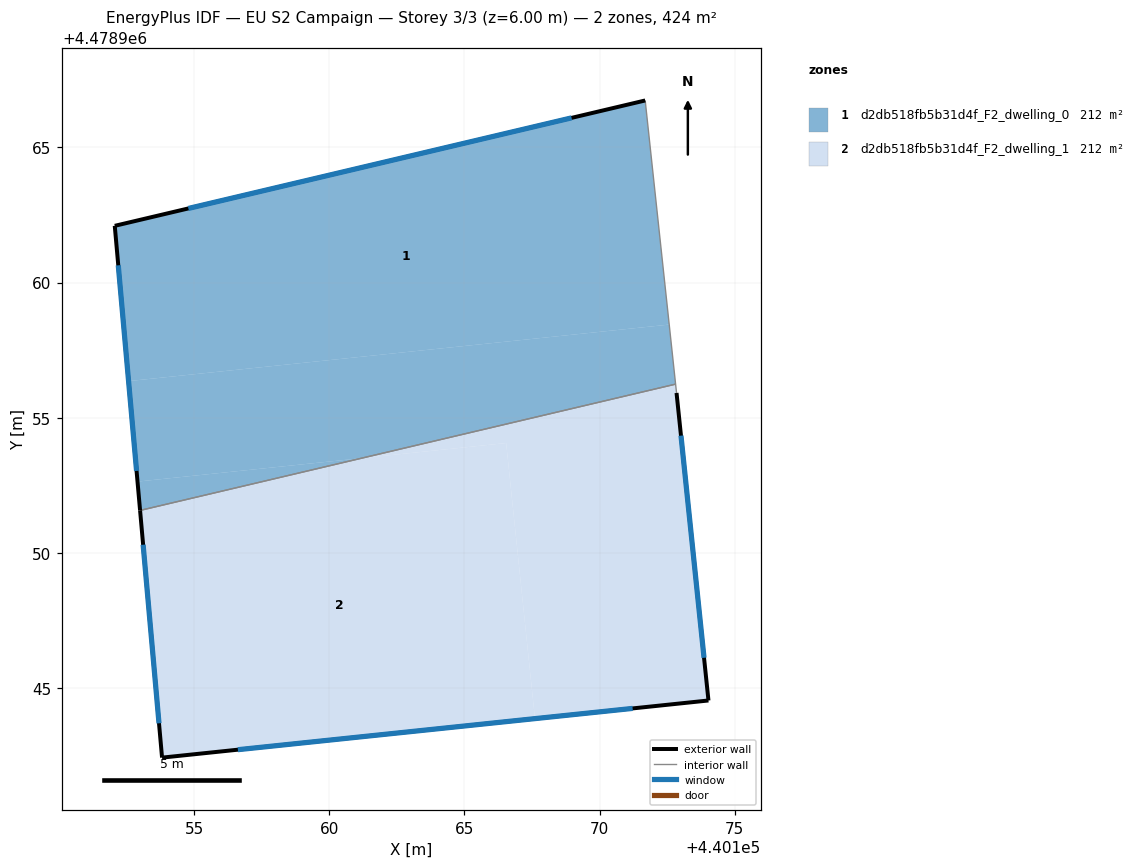
=== STOREY PLAN SPEC (per zone: floor XY polygon, exterior-wall plan segments, windows/doors) ===
zone 1: d2db518fb5b31d4f_F2_dwelling_0  (212.1 m²)
  floor: (440172.57, 4478958.45) (440171.69, 4478966.74) (440152.06, 4478962.10) (440152.57, 4478956.36)
  floor: (440172.81, 4478956.24) (440172.57, 4478958.45) (440152.57, 4478956.36) (440152.90, 4478952.64) (440161.20, 4478953.51)
  floor: (440161.20, 4478953.51) (440152.90, 4478952.64) (440153.00, 4478951.57)
  exterior wall: (440153.00, 4478951.57) – (440152.06, 4478962.10)  [10.6 m]
    window: (440152.87, 4478953.03) – (440152.19, 4478960.64)  [16.6 m²]
  exterior wall: (440152.06, 4478962.10) – (440171.69, 4478966.74)  [20.2 m]
    window: (440154.79, 4478962.74) – (440168.96, 4478966.09)  [31.6 m²]
  interior walls: 2
zone 2: d2db518fb5b31d4f_F2_dwelling_1  (212.1 m²)
  floor: (440167.61, 4478943.87) (440166.54, 4478954.06) (440161.20, 4478953.51) (440153.00, 4478951.57) (440153.81, 4478942.43)
  floor: (440174.03, 4478944.54) (440172.85, 4478955.92) (440172.81, 4478956.24) (440161.20, 4478953.51) (440166.54, 4478954.06) (440167.61, 4478943.87)
  exterior wall: (440172.85, 4478955.92) – (440174.03, 4478944.54)  [11.4 m]
    window: (440173.01, 4478954.34) – (440173.86, 4478946.12)  [17.9 m²]
  exterior wall: (440174.03, 4478944.54) – (440153.81, 4478942.43)  [20.3 m]
    window: (440171.22, 4478944.25) – (440156.62, 4478942.72)  [31.8 m²]
  exterior wall: (440153.81, 4478942.43) – (440153.00, 4478951.57)  [9.2 m]
    window: (440153.70, 4478943.70) – (440153.11, 4478950.30)  [14.4 m²]
  interior walls: 2

=== DERIVED (storey summary) ===
Building: EU S2 Campaign
Storey: 3 of 3  (floor level z = 6.00 m)
Storey gross floor area: 424.1 m²
Zones on this storey: 2
  - d2db518fb5b31d4f_F2_dwelling_0: floor 212.1 m²; exterior wall 30.7 m (92.2 m²); 2 window(s) 48.1 m²; WWR 52.2%
  - d2db518fb5b31d4f_F2_dwelling_1: floor 212.1 m²; exterior wall 40.9 m (122.8 m²); 3 window(s) 64.1 m²; WWR 52.2%
Zone adjacency (shared interzone walls):
  - d2db518fb5b31d4f_F2_dwelling_0 ↔ d2db518fb5b31d4f_F2_dwelling_1